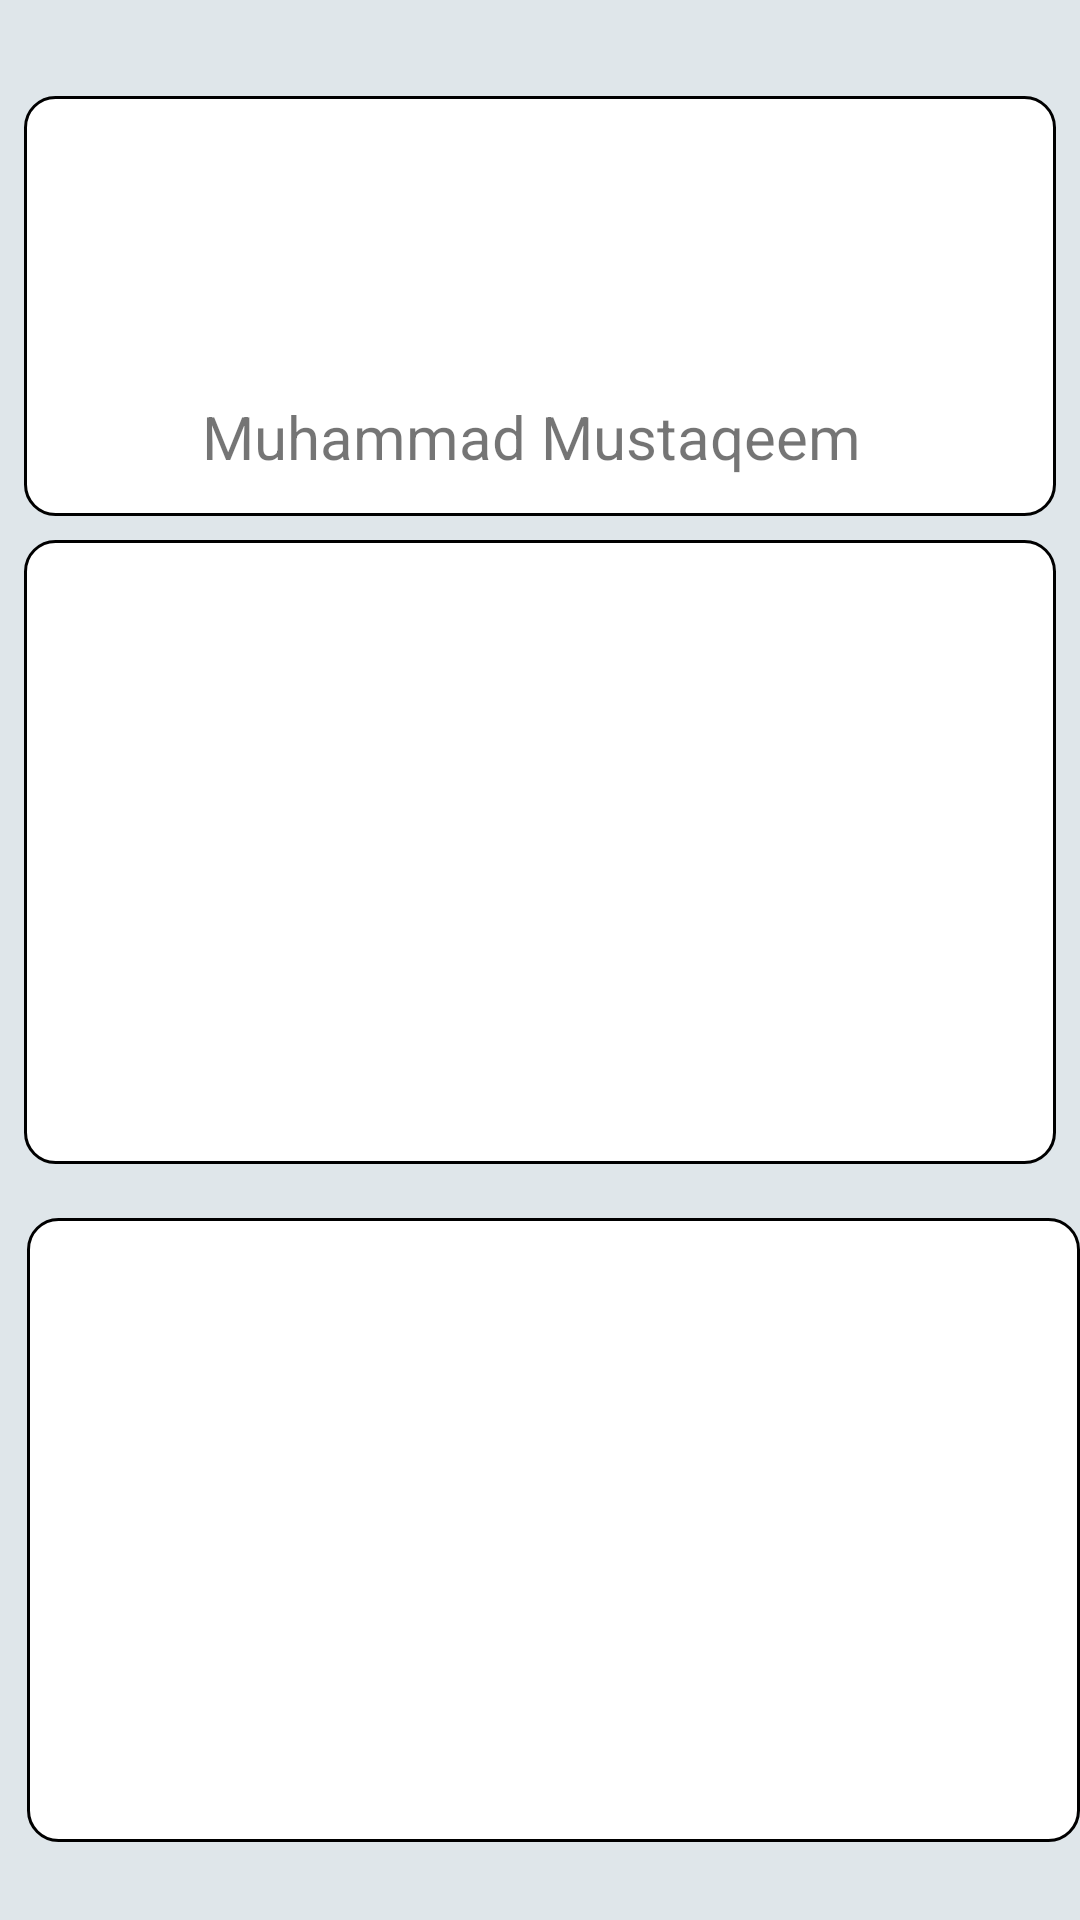

Layout XML and referenced resources for this Android screen:
<!-- AndroidManifest.xml: application theme AppTheme.NoActionBar -->
<!-- res/layout/activity_profile_activity.xml -->
<?xml version="1.0" encoding="utf-8"?>
<android.support.constraint.ConstraintLayout xmlns:android="http://schemas.android.com/apk/res/android"
    xmlns:app="http://schemas.android.com/apk/res-auto"
    xmlns:tools="http://schemas.android.com/tools"
    android:layout_width="match_parent"
    android:layout_height="match_parent"
    tools:context=".profile_activity">

    <LinearLayout
        android:layout_width="match_parent"
        android:layout_height="140dp"
        android:layout_marginTop="32dp"
        android:layout_marginStart="8dp"
        android:layout_marginLeft="8dp"
        android:layout_marginEnd="8dp"
        android:layout_marginRight="8dp"
        android:orientation="vertical"
        android:background="@drawable/loginbackground"
        app:layout_constraintEnd_toEndOf="parent"
        app:layout_constraintHorizontal_bias="0.523"
        app:layout_constraintStart_toStartOf="parent"
        app:layout_constraintTop_toTopOf="parent">

        <ImageView
            android:id="@+id/img_prof_pic"
            android:layout_width="100dp"
            android:layout_height="100dp"
            android:contentDescription="profile pictue"
            android:onClick="get_permissons"
            android:layout_gravity="center"
            android:src="@drawable/img_profile_pic" />

        <TextView
            android:id="@+id/txt_prof_name"
            android:layout_width="225dp"
            android:layout_height="match_parent"
            android:layout_gravity="center"
            android:text="Muhammad Mustaqeem"
            app:autoSizeMaxTextSize="150sp"
            app:autoSizeMinTextSize="20sp"
            app:autoSizeStepGranularity="20sp"
            app:autoSizeTextType="uniform" />

    </LinearLayout>

    <RelativeLayout
        android:id="@+id/relativeLayout2"
        android:layout_width="0dp"
        android:layout_height="500dp"
        android:layout_marginTop="172dp"
        app:layout_constraintEnd_toEndOf="parent"
        app:layout_constraintHorizontal_bias="0.0"
        app:layout_constraintStart_toStartOf="parent"
        app:layout_constraintTop_toTopOf="parent">

        <ListView
            android:id="@+id/lst_prof_1"
            android:layout_width="match_parent"
            android:layout_height="208dp"
            android:layout_marginStart="8dp"
            android:layout_marginLeft="8dp"
            android:layout_marginTop="8dp"
            android:layout_marginEnd="8dp"
            android:layout_marginRight="8dp"
            android:background="@drawable/loginbackground" />

        <ListView
            android:id="@+id/lst_prof_2"
            android:layout_width="match_parent"
            android:layout_height="208dp"
            android:layout_below="@id/lst_prof_1"
            android:layout_alignParentStart="true"
            android:layout_alignParentLeft="true"
            android:layout_marginStart="9dp"
            android:layout_marginLeft="8dp"
            android:layout_marginTop="18dp"
            android:layout_marginRight="8dp"
            android:background="@drawable/loginbackground" />
    </RelativeLayout>



</android.support.constraint.ConstraintLayout>
<!-- resources referenced by this layout -->
<resources>
  <!-- drawable loginbackground (drawable) -->
  <?xml version="1.0" encoding="utf-8"?>
  <selector xmlns:android="http://schemas.android.com/apk/res/android">
      <item>
          <shape android:shape="rectangle">
              <solid android:color="@android:color/white"/>
              <stroke android:width="1dp"/>
              <corners android:radius="10dp"/>
          </shape>
      </item>
  </selector>
  <style name="AppTheme.NoActionBar">
          <item name="windowActionBar">false</item>
          <item name="windowNoTitle">true</item>
      </style>
</resources>
